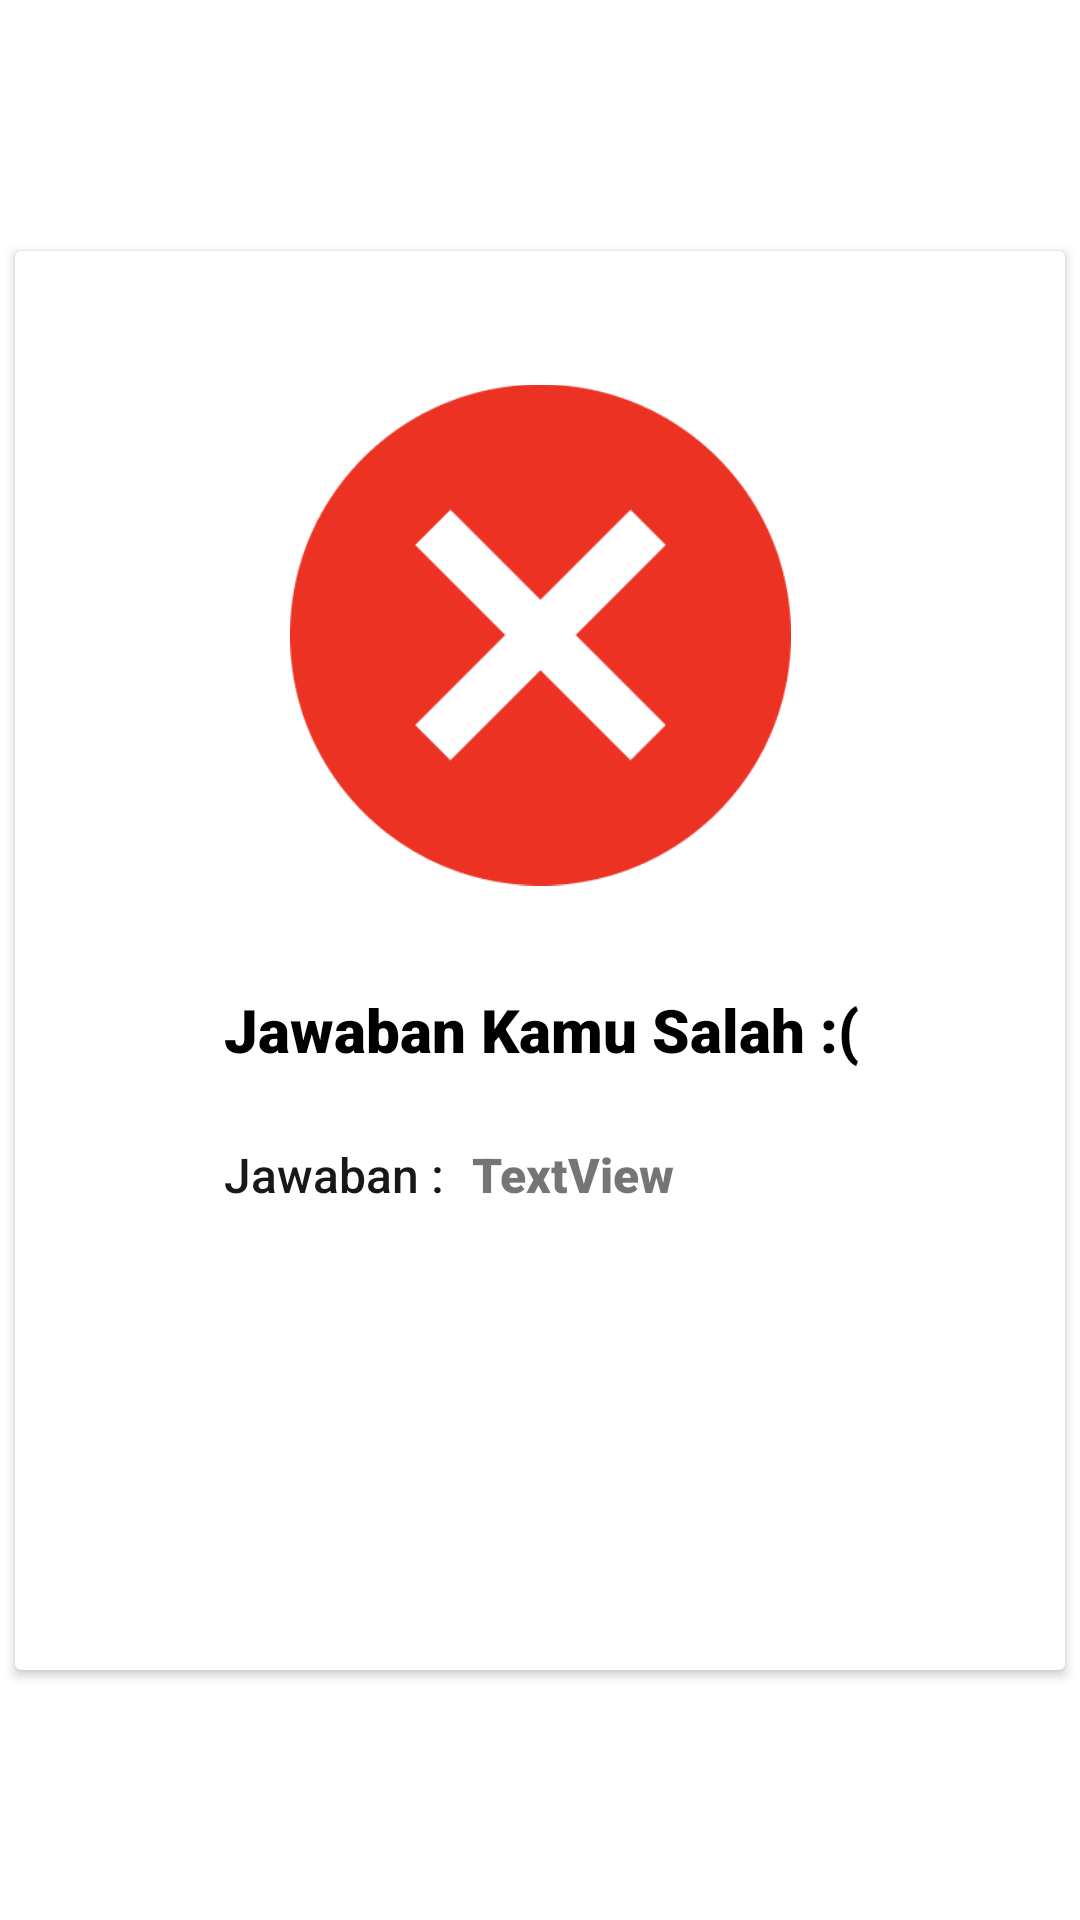

Produce the Android XML layout that renders to this screen, including the resource entries it uses.
<!-- AndroidManifest.xml: application theme Theme.BioUp -->
<!-- res/layout/custom_dialog.xml -->
<?xml version="1.0" encoding="utf-8"?>
<androidx.constraintlayout.widget.ConstraintLayout xmlns:android="http://schemas.android.com/apk/res/android"
    xmlns:app="http://schemas.android.com/apk/res-auto"
    xmlns:tools="http://schemas.android.com/tools"
    android:layout_width="match_parent"
    android:layout_height="match_parent">

    <androidx.cardview.widget.CardView
        android:layout_width="350dp"
        android:layout_height="wrap_content"
        app:layout_constraintBottom_toBottomOf="parent"
        app:layout_constraintEnd_toEndOf="parent"
        app:layout_constraintStart_toStartOf="parent"
        app:layout_constraintTop_toTopOf="parent">

        <androidx.constraintlayout.widget.ConstraintLayout
            android:layout_width="match_parent"
            android:layout_height="match_parent">

            <ImageView
                android:id="@+id/imageView4"
                android:layout_width="167dp"
                android:layout_height="176dp"
                android:layout_marginTop="40dp"
                app:layout_constraintEnd_toEndOf="parent"
                app:layout_constraintStart_toStartOf="parent"
                app:layout_constraintTop_toTopOf="parent"
                app:srcCompat="@drawable/gameover" />

            <TextView
                android:id="@+id/textView4"
                android:layout_width="wrap_content"
                android:layout_height="wrap_content"
                android:layout_marginTop="30dp"
                android:fontFamily="sans-serif-black"
                android:text="Jawaban Kamu Salah :("
                android:textColor="#000000"
                android:textSize="20sp"
                app:layout_constraintEnd_toEndOf="@+id/imageView4"
                app:layout_constraintHorizontal_bias="0.494"
                app:layout_constraintStart_toStartOf="@+id/imageView4"
                app:layout_constraintTop_toBottomOf="@+id/imageView4" />

            <TextView
                android:id="@+id/textView5"
                android:layout_width="wrap_content"
                android:layout_height="wrap_content"
                android:layout_marginTop="24dp"
                android:fontFamily="sans-serif-medium"
                android:text="Jawaban :"
                android:textColor="#191717"
                android:textSize="16sp"
                app:layout_constraintEnd_toEndOf="@+id/textView4"
                app:layout_constraintHorizontal_bias="0.0"
                app:layout_constraintStart_toStartOf="@+id/textView4"
                app:layout_constraintTop_toBottomOf="@+id/textView4" />

            <androidx.appcompat.widget.AppCompatButton
                android:id="@+id/btn_dialog2"
                android:layout_width="200dp"
                android:layout_height="50dp"
                android:layout_marginTop="35dp"
                android:layout_marginBottom="40dp"
                android:background="@drawable/shape_radius_red"
                android:text="Oke"
                android:textColor="#FFFFFF"
                android:textSize="20sp"
                android:textStyle="bold"
                app:layout_constraintBottom_toBottomOf="parent"
                app:layout_constraintEnd_toEndOf="@+id/textView4"
                app:layout_constraintStart_toStartOf="@+id/textView4"
                app:layout_constraintTop_toBottomOf="@+id/txt_jawaban" />

            <TextView
                android:id="@+id/txt_jawaban"
                android:layout_width="148dp"
                android:layout_height="51dp"
                android:layout_marginStart="10dp"
                android:fontFamily="sans-serif-black"
                android:text="TextView"
                android:textSize="16sp"
                app:layout_constraintEnd_toEndOf="@+id/textView4"
                app:layout_constraintHorizontal_bias="0.036"
                app:layout_constraintStart_toEndOf="@+id/textView5"
                app:layout_constraintTop_toTopOf="@+id/textView5" />
        </androidx.constraintlayout.widget.ConstraintLayout>
    </androidx.cardview.widget.CardView>
</androidx.constraintlayout.widget.ConstraintLayout>
<!-- resources referenced by this layout -->
<resources>
  <!-- drawable gameover: png bitmap (drawable-v24, 8135 bytes) -->
  <style name="Theme.BioUp" parent="Theme.MaterialComponents.DayNight.NoActionBar">
          
          <item name="colorPrimary">@color/purple_500</item>
          <item name="colorPrimaryVariant">@color/purple_700</item>
          <item name="colorOnPrimary">@color/white</item>
          
          <item name="colorSecondary">@color/teal_200</item>
          <item name="colorSecondaryVariant">@color/teal_700</item>
          <item name="colorOnSecondary">@color/black</item>
          
          <item name="android:statusBarColor" tools:targetApi="l">@color/green</item>
          
      </style>
  <color name="purple_500">#FF6200EE</color>
  <color name="purple_700">#FF3700B3</color>
  <color name="white">#FFFFFFFF</color>
  <color name="teal_200">#FF03DAC5</color>
  <color name="teal_700">#FF018786</color>
  <color name="black">#FF000000</color>
  <color name="green">#1BBD74</color>
</resources>
